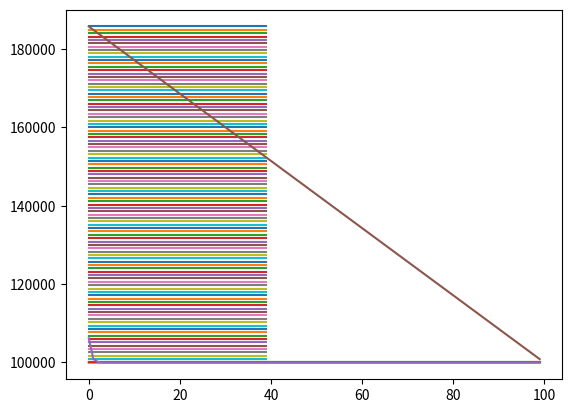
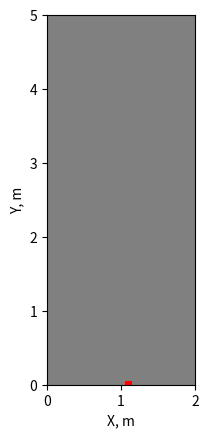

Reproduce these figures in Python, in order. (Note: this script raises an exception after producing the figures.)
import numpy as np
from scipy.sparse import coo_matrix, linalg, hstack, vstack, csr_matrix
from scipy.sparse.linalg import spsolve
from scipy import interpolate
from matplotlib import cm, colors
import matplotlib.pyplot as plt

# слева/справа/сверху|снизу задаются постоянные давления, где-то по середине в узлах задается постоянный расход

perm = 2 * 10 ** (-15)  # м2 проницаемость, было 2*10**(-14)
mu_water = 2 * 10 ** (-5)  # Па*с вязкость

porosity = 0.2  # пористость
k_water = perm/2/mu_water/porosity
L_x = 2
L_y = 5
delta_x = 0.05
delta_y = 0.05

N_r_full = round(L_x/delta_x)

M_fi_full = round(L_y/delta_y)

delta_t = 5
Pres = 1*10**5
Pres_distrib = np.ones((N_r_full, M_fi_full)) * Pres
P_bottom = 1*10**5
P_top = 1*10**5
P_right = 1*10**5
P_left = 1*10**5

ro = 1750 # 1750
g = 9.8
P_lit_distrib = np.zeros((N_r_full, M_fi_full))
for n in range(N_r_full):
    for m in range(M_fi_full):
        P_lit_distrib[n][-1-m] = (m+1)*delta_y*g*ro + Pres

#P_lit_der = [g*ro for i in range(N_r_full+2)]
plt.plot(P_lit_distrib)
plt.show()

q_position = [int(N_r_full/2), int(N_r_full/2)+1, int(N_r_full/2)+2, int(N_r_full/2)+3]
q = 2*10**(-3) # было 4*10**(-2)

T = 1

viscosity_matrix = np.ones((N_r_full, M_fi_full))*mu_water

wells_coord = []
P_well = []
CP_dict = {}  # словарь, в котором ключами являются координаты точек с давлениями, а значения - значения этих давлений
for i in range(len(wells_coord)):
    CP_dict[wells_coord[i]] = P_well[i]

def PorePressure_in_Time(N_r_full, M_fi_full, Pres_distrib, P_bottom, P_top, P_left, P_right, CP_dict, wells_frac_coords,
                         viscosity_matrix, fi, perm, delta_t, q):

    # пластовое давление во всей области на нулевом временном шаге
    B = np.zeros((N_r_full*M_fi_full, 1))
    for m in range(M_fi_full):

        A = np.zeros((N_r_full, N_r_full))

        for n in range(1, N_r_full - 1):
            alpha = perm/2/fi/viscosity_matrix[n][m]

            A[n][n - 1] = Pres_distrib[n][m]/delta_x**2
            A[n][n] = -2 * Pres_distrib[n][m]*(1/delta_x**2 + 1/delta_y**2) - 1/2/delta_t/alpha
            A[n][n + 1] = A[n][n - 1]

            if m == 0:
                if n in q_position:
                    A[n][n] = A[n][n] + Pres_distrib[n][m]/delta_y**2


        alpha = perm/2/fi/viscosity_matrix[0][m]
        A[0][0] = -2 * Pres_distrib[0][m]*(1/delta_x**2 + 1/delta_y**2) - 1/2/delta_t/alpha
        A[0][1] = Pres_distrib[0][m]/delta_x**2

        alpha = perm/2/fi/viscosity_matrix[N_r_full-1][m]
        A[N_r_full - 1][N_r_full - 1] = -2 * Pres_distrib[N_r_full-1][m]*(1/delta_x**2 + 1/delta_y**2) - 1/2/delta_t/alpha
        A[N_r_full - 1][N_r_full - 2] = Pres_distrib[N_r_full-1][m]/delta_x**2

        A_sym = np.zeros((N_r_full, N_r_full))
        for n in range(0, N_r_full):
            A_sym[n][n] = Pres_distrib[n][m] / delta_y ** 2


        A_sym_coo = coo_matrix(A_sym)

        if m == 0:
            A_line_1 = hstack([A, A_sym_coo, np.zeros((N_r_full, N_r_full * M_fi_full - 2 * N_r_full))])
            A_full = coo_matrix(A_line_1)
        elif m == M_fi_full-1:
            A_line_end = hstack(
                    [np.zeros((N_r_full, N_r_full * M_fi_full - 2 * N_r_full)), A_sym_coo, A])
            A_full = vstack([A_full, A_line_end])
        else:
            A_line = hstack([np.zeros((N_r_full, N_r_full * (m - 1))), A_sym_coo, A, A_sym_coo,
                                 np.zeros((N_r_full, N_r_full * M_fi_full - (3 + (m - 1)) * N_r_full))])
            A_full = vstack([A_full, A_line])

    j = 0
    for m in range(0, M_fi_full):
        for n in range(0, N_r_full):
            alpha = perm / 2 / fi / viscosity_matrix[n][m]
            if m == 0 and n == 0:
                B[j][0] = -1 / 2 / alpha / delta_t * Pres_distrib[n][m] - (
                            (Pres_distrib[n + 1][m] - Pres_distrib[n][m]) / delta_x) ** 2 - (
                                      (Pres_distrib[n][m + 1] - Pres_distrib[n][m]) / delta_y) ** 2 - Pres_distrib[n][m]/delta_y**2*P_bottom - Pres_distrib[n][m]/delta_x**2*P_left
            elif m == 0 and n == N_r_full-1:
                B[j][0] = -1 / 2 / alpha / delta_t * Pres_distrib[n][m] - (
                            (Pres_distrib[n][m] - Pres_distrib[n - 1][m]) / delta_x) ** 2 - (
                                      (Pres_distrib[n][m + 1] - Pres_distrib[n][m]) / delta_y) ** 2 - Pres_distrib[n][m]/delta_y**2*P_bottom - Pres_distrib[n][m]/delta_x**2*P_right
            elif m == M_fi_full - 1 and n == 0:
                B[j][0] = -1 / 2 / alpha / delta_t * Pres_distrib[n][m] - (
                            (Pres_distrib[n + 1][m] - Pres_distrib[n][m]) / delta_x) ** 2 - (
                                      (Pres_distrib[n][m] - Pres_distrib[n][m - 1]) / delta_y) ** 2 - Pres_distrib[n][m]/delta_y**2*P_top - Pres_distrib[n][m]/delta_x**2*P_left
            elif m == M_fi_full -1 and n == N_r_full-1:
                B[j][0] = -1 / 2 / alpha / delta_t * Pres_distrib[n][m] - (
                            (Pres_distrib[n][m] - Pres_distrib[n - 1][m]) / delta_x) ** 2 - (
                                      (Pres_distrib[n][m] - Pres_distrib[n][m - 1]) / delta_y) ** 2 - Pres_distrib[n][m]/delta_y**2*P_top - Pres_distrib[n][m]/delta_y**2*P_right
            elif m == 0 and (n in q_position):
                B[j][0] = -1 / 2 / alpha / delta_t * Pres_distrib[n][m] - (
                            (Pres_distrib[n + 1][m] - Pres_distrib[n - 1][m]) / 2 / delta_x) ** 2 - (
                                      (Pres_distrib[n][m + 1] - Pres_distrib[n][m]) / delta_y) ** 2 - Pres_distrib[n][m]/delta_y**2*(q*viscosity_matrix[n][m]*delta_y/perm)

            elif m == 0:
                B[j][0] = -1 / 2 / alpha / delta_t * Pres_distrib[n][m] - (
                            (Pres_distrib[n + 1][m] - Pres_distrib[n - 1][m]) / 2 / delta_x) ** 2 - (
                                      (Pres_distrib[n][m + 1] - Pres_distrib[n][m]) / delta_y) ** 2 - Pres_distrib[n][m]/delta_y**2*P_bottom
            elif m == M_fi_full-1:
                B[j][0] = -1 / 2 / alpha / delta_t * Pres_distrib[n][m] - (
                            (Pres_distrib[n + 1][m] - Pres_distrib[n - 1][m]) / 2 / delta_x) ** 2 - (
                                      (Pres_distrib[n][m] - Pres_distrib[n][m - 1]) / delta_y) ** 2 - Pres_distrib[n][m]/delta_y**2*P_top
            elif n == 0:
                B[j][0] = -1 / 2 / alpha / delta_t * Pres_distrib[n][m] - (
                            (Pres_distrib[n + 1][m] - Pres_distrib[n][m]) / delta_x) ** 2 - (
                                      (Pres_distrib[n][m + 1] - Pres_distrib[n][m - 1]) / 2 / delta_y) ** 2 - Pres_distrib[n][m]/delta_x**2*P_left
            elif n == N_r_full-1:
                B[j][0] = -1 / 2 / alpha / delta_t * Pres_distrib[n][m] - (
                            (Pres_distrib[n][m] - Pres_distrib[n - 1][m]) / delta_x) ** 2 - (
                                      (Pres_distrib[n][m + 1] - Pres_distrib[n][m - 1]) / 2 / delta_y) ** 2 - Pres_distrib[n][m]/delta_x**2*P_right
            else:
                B[j][0] = -1/2/alpha/delta_t*Pres_distrib[n][m] - ((Pres_distrib[n+1][m]-Pres_distrib[n-1][m])/2/delta_x)**2 - ((Pres_distrib[n][m+1]-Pres_distrib[n][m-1])/2/delta_y)**2
            j += 1


    def sort_func(well_coord_couple):
        return (well_coord_couple[1]) * N_r_full + well_coord_couple[0]

    wells_frac_coords.sort(key=sort_func)
    wells_frac_coords_reverse = wells_frac_coords[:: -1]


    for coord_couple in wells_frac_coords_reverse:
        A_well_column_coo = A_full.getcol((coord_couple[1]-1)*N_r_full + coord_couple[0])
        A_well_column = A_well_column_coo.toarray()
        for cell_number in range(len(A_well_column)):
            if A_well_column[cell_number] != 0:
                B[cell_number] = B[cell_number] - A_well_column[cell_number]*CP_dict[coord_couple]

        A_full = A_full.tocsr()
        all_cols = np.arange(A_full.shape[1])
        cols_to_keep = np.where(np.logical_not(np.in1d(all_cols, [(coord_couple[1]-1)*N_r_full + coord_couple[0]])))[0]
        A_full = A_full[:, cols_to_keep]
        A_full = A_full[cols_to_keep, :]

        B = np.delete(B, (coord_couple[1] - 1) * N_r_full + coord_couple[0], axis=0)
    P_new = spsolve(A_full, B)
    for coord_couple in wells_frac_coords:
        P_new = np.insert(P_new, (coord_couple[1]-1)*N_r_full + coord_couple[0], CP_dict[coord_couple])
    #print(N_r, M_fi, N_r_oil, np.shape(P_new))

    P_new = P_new.reshape(N_r_full*M_fi_full, 1)
    Pres_end = np.zeros((N_r_full, M_fi_full))
    Pres_end_rot = np.zeros((M_fi_full, N_r_full))
    j = 0
    for m in range(M_fi_full):
        for n in range(N_r_full):
            Pres_end[n][m] = P_new[j][0]
            Pres_end_rot[m][n] = P_new[j][0]
            j += 1

    return Pres_end, Pres_end_rot, A, B

PinPoint = []
for t in range(T):
    print(t)
    Pres_distrib, Pres_rot, A, B = PorePressure_in_Time(N_r_full, M_fi_full, Pres_distrib, P_bottom, P_top, P_left, P_right, CP_dict, wells_coord,
                         viscosity_matrix, porosity, perm, delta_t, q)
    # P_total = list(P_new) + [P_bound_end]
    # P_in_point.append(P_new[0])
    #der_P = [-(P_total[i + 1] - P_total[i]) / delta_r for i in range(N_r_full + 1)]
    critical_cells = []
    critical_cell_matrix = np.zeros((N_r_full, M_fi_full))
    for m in range(M_fi_full):
        for n in range(N_r_full):
            if Pres_distrib[n][m] > P_lit_distrib[n][m]:
                print('critical P', n, m, t, Pres_distrib[n][m], P_lit_distrib[n][m], Pres_distrib[n][m-1], P_lit_distrib[n][m-1])
                critical_cells.append((n, m))
                critical_cell_matrix[n][m] = 1


    print(critical_cells)
    PinPoint.append(Pres_distrib[int(N_r_full / 5)][int(M_fi_full / 5)])
    print(min(Pres_distrib.flat), max(Pres_distrib.flat))

plt.plot(Pres_distrib[1][:])
plt.plot(Pres_distrib[5][:])
plt.plot(Pres_distrib[10][:])
plt.plot(Pres_distrib[15][:])
plt.plot(Pres_distrib[19][:])
plt.plot(P_lit_distrib[10][:])
plt.show()

cmap = colors.ListedColormap(['grey', 'red'])
#bounds = [0, 1]
#norm = colors.BoundaryNorm(bounds, cmap.N)

fig, ax = plt.subplots()
ax.imshow(np.rot90(critical_cell_matrix), cmap=cmap, extent=[0, L_x, 0, L_y])
ax.set_xlabel('X, m')
ax.set_ylabel('Y, m')
plt.savefig('figures/break_1_1.png', dpi=1000, bbox_inches='tight', pad_inches=0.1)

#ax.imshow(critical_cell_matrix, cmap=cmap)
# fig = plt.figure()
X_list = [delta_x * i for i in range(N_r_full)]
Y_list = [delta_y * i for i in range(M_fi_full)]
#ax.imshow(Y_list, X_list, critical_cell_matrix, cmap=cmap, antialiased=True, linewidth=0.2)
#fig.colorbar(surf, shrink=0.5, aspect=5)

#plt.show()
surf = plt.contourf(Y_list, X_list, P_lit_distrib, cmap=cm.jet, antialiased=True, linewidth=0.2)
fig.colorbar(surf, shrink=0.5, aspect=5)
plt.show()
            # plt.show()


X = np.zeros((N_r_full,M_fi_full))
Y = np.zeros((N_r_full, M_fi_full))
for m in range(M_fi_full):
    for n in range(N_r_full):
        X[n][m] = delta_x
        Y[n][m] = delta_y

X_list = [delta_x*i for i in range(N_r_full)]
Y_list = [delta_y*i for i in range(M_fi_full)]
P_list = [k/10**6 for k in Pres_distrib.flat]

print(np.shape(X_list), np.shape(Y_list), np.shape(P_list))
CP_list = zip(X_list, Y_list, P_list)

print(min(P_list), max(P_list))


plt.plot(Pres_distrib[int(N_r_full/2), :])
plt.show()

plt.plot(PinPoint)
plt.show()

xi = np.linspace(min(X_list),max(X_list), 1000)
yi = np.linspace(min(Y_list), max(Y_list), 1000)
xig, yig = np.meshgrid(xi, yi)
#Pi = interpolate.griddata((X_list,Y_list), P_list, (xig, yig), method='cubic')
#levels = list(range(0,max(P_list),10000))
fig, ax = plt.subplots()
#surf = plt.contourf(xig, yig, Pi, cmap=cm.jet, antialiased=True, vmin=np.nanmin(Pi), vmax=np.nanmax(Pi),linewidth=0.2, levels=levels)
print(len(X_list), len(Y_list), np.shape(Pres_distrib))
surf = plt.contourf(X_list, Y_list, Pres_rot/10**6, cmap=cm.jet, antialiased=True, vmin=np.nanmin(P_list), vmax=np.nanmax(P_list),linewidth=0.2)
#ax.set_aspect(0.5)
ratio = 5/2
# Using the .get_xlim() and .get_ylim() to get the x and y axes respectively:
x_left, x_right = ax.get_xlim()
y_low, y_high = ax.get_ylim()
# Setting aspect ratio according to the formula:
ax.set_aspect(abs((x_right-x_left)/(y_low-y_high))*ratio)

ax.set_xlabel('X, m')
ax.set_ylabel('Y, m')
plt.colorbar(surf, shrink=0.5, aspect=5, label='Pressure, MPa')
#cbar.set_label('Pressure, MPa', rotation=270)
plt.savefig('figures/pressure_1_1.png', dpi=1000, bbox_inches='tight', pad_inches=0.1)
#plt.show()